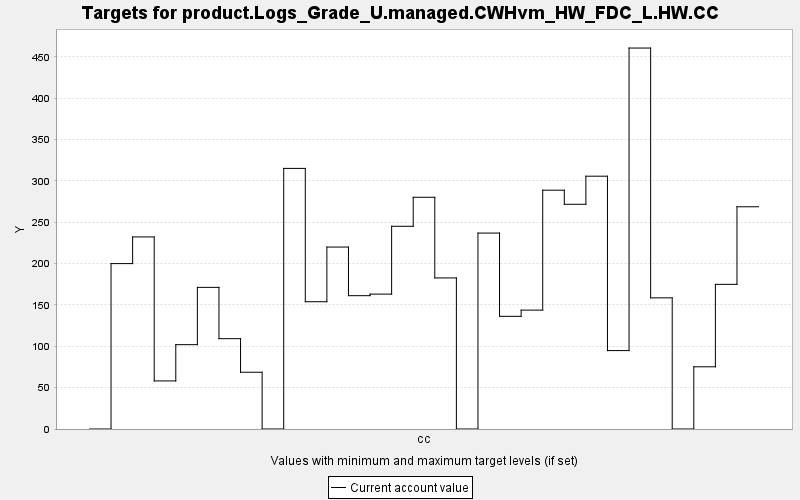

The table this chart was drawn from, first rows:
TARGET, PERIOD, YEAR, PERIODWIDTH, MINIMUM, MAXIMUM, MINWEIGHT, MAXWEIGHT, CURRENT, SUMMARY
product.Logs_Grade_U.managed.CWHvm_HW_FD…, 0, 0, 10.0, 0.0, 10000, 1.0, 1.0, 0.0, 0.0
product.Logs_Grade_U.managed.CWHvm_HW_FD…, 1, 10, 10.0, 0.0, 10000, 1.0, 1.0, 200.1, 0.0
product.Logs_Grade_U.managed.CWHvm_HW_FD…, 2, 20, 10.0, 0.0, 10000, 1.0, 1.0, 232.3, 0.0
product.Logs_Grade_U.managed.CWHvm_HW_FD…, 3, 30, 10.0, 0.0, 10000, 1.0, 1.0, 58.14, 0.0
product.Logs_Grade_U.managed.CWHvm_HW_FD…, 4, 40, 10.0, 0.0, 10000, 1.0, 1.0, 102, 0.0
product.Logs_Grade_U.managed.CWHvm_HW_FD…, 5, 50, 10.0, 0.0, 10000, 1.0, 1.0, 171.3, 0.0
product.Logs_Grade_U.managed.CWHvm_HW_FD…, 6, 60, 10.0, 0.0, 10000, 1.0, 1.0, 109.3, 0.0
product.Logs_Grade_U.managed.CWHvm_HW_FD…, 7, 70, 10.0, 0.0, 10000, 1.0, 1.0, 68.66, 0.0
product.Logs_Grade_U.managed.CWHvm_HW_FD…, 8, 80, 10.0, 0.0, 10000, 1.0, 1.0, 0.0, 0.0
product.Logs_Grade_U.managed.CWHvm_HW_FD…, 9, 90, 10.0, 0.0, 10000, 1.0, 1.0, 315.2, 0.0
product.Logs_Grade_U.managed.CWHvm_HW_FD…, 10, 100, 10.0, 0.0, 10000, 1.0, 1.0, 153.9, 0.0
product.Logs_Grade_U.managed.CWHvm_HW_FD…, 11, 110, 10.0, 0.0, 10000, 1.0, 1.0, 220.1, 0.0
product.Logs_Grade_U.managed.CWHvm_HW_FD…, 12, 120, 10.0, 0.0, 10000, 1.0, 1.0, 161.3, 0.0
product.Logs_Grade_U.managed.CWHvm_HW_FD…, 13, 130, 10.0, 0.0, 10000, 1.0, 1.0, 163.1, 0.0
product.Logs_Grade_U.managed.CWHvm_HW_FD…, 14, 140, 10.0, 0.0, 10000, 1.0, 1.0, 245.2, 0.0
product.Logs_Grade_U.managed.CWHvm_HW_FD…, 15, 150, 10.0, 0.0, 10000, 1.0, 1.0, 280.3, 0.0
product.Logs_Grade_U.managed.CWHvm_HW_FD…, 16, 160, 10.0, 0.0, 10000, 1.0, 1.0, 182.7, 0.0
product.Logs_Grade_U.managed.CWHvm_HW_FD…, 17, 170, 10.0, 0.0, 10000, 1.0, 1.0, 0.0, 0.0
product.Logs_Grade_U.managed.CWHvm_HW_FD…, 18, 180, 10.0, 0.0, 10000, 1.0, 1.0, 237, 0.0
product.Logs_Grade_U.managed.CWHvm_HW_FD…, 19, 190, 10.0, 0.0, 10000, 1.0, 1.0, 136.3, 0.0
product.Logs_Grade_U.managed.CWHvm_HW_FD…, 20, 200, 10.0, 0.0, 10000, 1.0, 1.0, 143.8, 0.0
product.Logs_Grade_U.managed.CWHvm_HW_FD…, 21, 210, 10.0, 0.0, 10000, 1.0, 1.0, 288.8, 0.0
product.Logs_Grade_U.managed.CWHvm_HW_FD…, 22, 220, 10.0, 0.0, 10000, 1.0, 1.0, 271.8, 0.0
product.Logs_Grade_U.managed.CWHvm_HW_FD…, 23, 230, 10.0, 0.0, 10000, 1.0, 1.0, 305.8, 0.0
product.Logs_Grade_U.managed.CWHvm_HW_FD…, 24, 240, 10.0, 0.0, 10000, 1.0, 1.0, 94.84, 0.0
product.Logs_Grade_U.managed.CWHvm_HW_FD…, 25, 250, 10.0, 0.0, 10000, 1.0, 1.0, 460.8, 0.0
product.Logs_Grade_U.managed.CWHvm_HW_FD…, 26, 260, 10.0, 0.0, 10000, 1.0, 1.0, 158.6, 0.0
product.Logs_Grade_U.managed.CWHvm_HW_FD…, 27, 270, 10.0, 0.0, 10000, 1.0, 1.0, 0.0, 0.0
product.Logs_Grade_U.managed.CWHvm_HW_FD…, 28, 280, 10.0, 0.0, 10000, 1.0, 1.0, 75.24, 0.0
product.Logs_Grade_U.managed.CWHvm_HW_FD…, 29, 290, 10.0, 0.0, 10000, 1.0, 1.0, 175, 0.0
product.Logs_Grade_U.managed.CWHvm_HW_FD…, 30, 300, 10.0, 0.0, 10000, 1.0, 1.0, 268.8, 0.0
